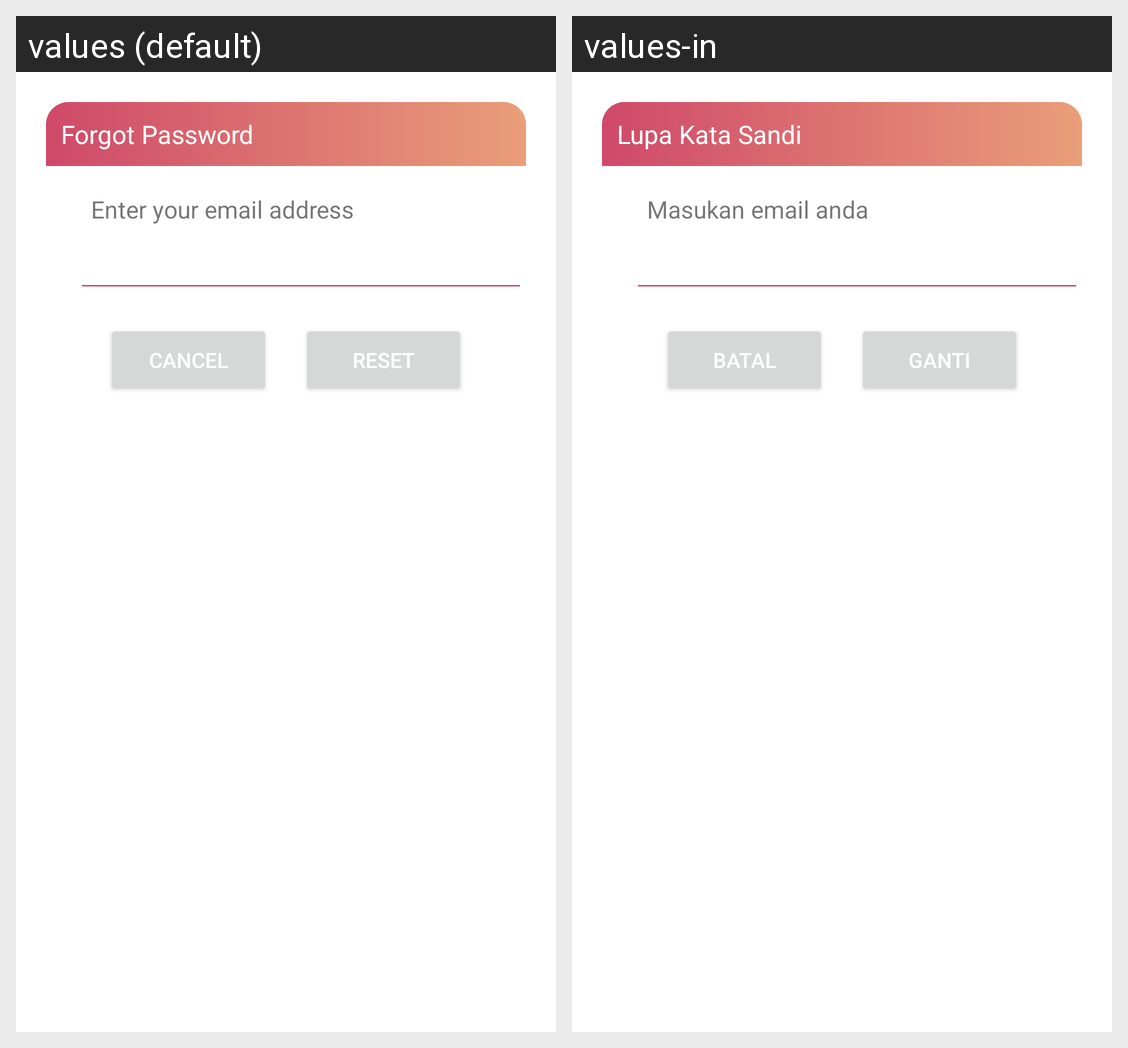

The same Android screen rendered under two of its app's locales, left to right. List the strings drawn on it with the default value and each locale's translation.
Android screen res/layout/dialog_forgotpass.xml rendered under 2 locales, left to right: values (default), values-in. Device: Nexus 5 (rendered at 1080×1920; each locale shown at half size, 540×960, under a caption strip naming it); theme Theme.LoginAndSignUpFirebase.
Strings drawn on this screen, with the default value and each locale's value (text and hints the layout hard-codes, and strings that could not be matched under every locale, appear in the picture but are not listed):

forgot_password_tittle
  values: Forgot Password
  values-in: Lupa Kata Sandi

enter_your_email_address
  values: Enter your email address
  values-in: Masukan email anda

cancel
  values: Cancel
  values-in: Batal

reset
  values: Reset
  values-in: Ganti
